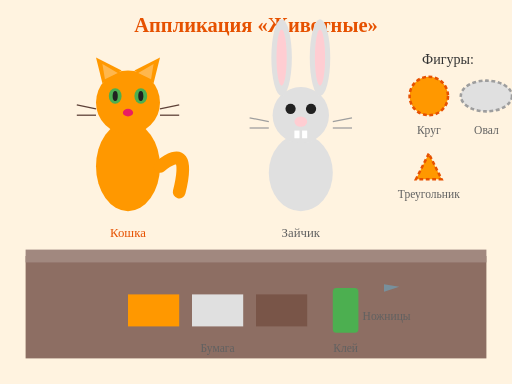
t = 0.00 s
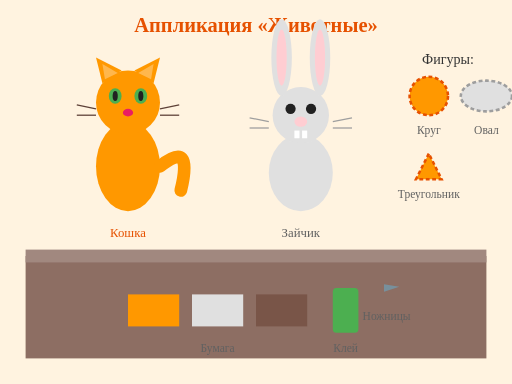
t = 0.13 s
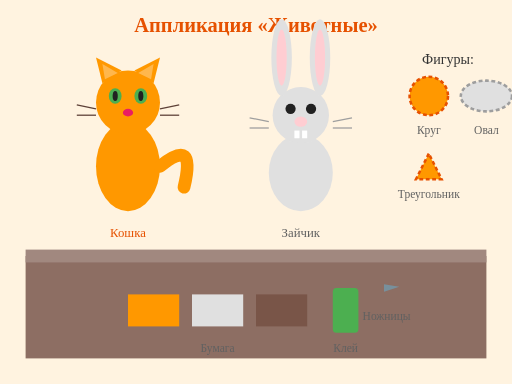
t = 0.38 s
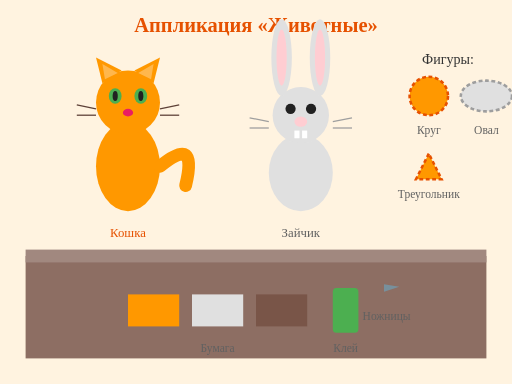
t = 0.50 s
t = 0.63 s: frame unchanged from t = 0.38 s, image omitted
t = 0.88 s: frame unchanged from t = 0.13 s, image omitted

The animated SVG that drew these frames (rendered in a browser with its animation timeline set to each time). Animation: 1 SMIL element (animate=1); one cycle of 1.00 s, repeats indefinitely.

<svg xmlns="http://www.w3.org/2000/svg" viewBox="0 0 400 300">
  <!-- Background -->
  <rect width="400" height="300" fill="#FFF3E0"/>
  
  <!-- Title -->
  <text x="200" y="25" text-anchor="middle" font-family="'Comic Sans MS', cursive" font-size="16" font-weight="bold" fill="#E65100">
    Аппликация «Животные»
  </text>
  
  <!-- Table -->
  <rect x="20" y="200" width="360" height="80" fill="#8D6E63"/>
  <rect x="20" y="195" width="360" height="10" fill="#A1887F"/>
  
  <!-- Cat made of shapes -->
  <g transform="translate(70, 50)">
    <!-- Body (oval) -->
    <ellipse cx="30" cy="80" rx="25" ry="35" fill="#FF9800"/>
    
    <!-- Head (circle) -->
    <circle cx="30" cy="30" r="25" fill="#FF9800"/>
    
    <!-- Ears (triangles) -->
    <polygon points="10,15 5,-5 25,5" fill="#FF9800"/>
    <polygon points="50,15 55,-5 35,5" fill="#FF9800"/>
    <polygon points="12,12 10,0 22,7" fill="#FFB74D"/>
    <polygon points="48,12 50,0 38,7" fill="#FFB74D"/>
    
    <!-- Eyes -->
    <ellipse cx="20" cy="25" rx="5" ry="6" fill="#4CAF50"/>
    <ellipse cx="40" cy="25" rx="5" ry="6" fill="#4CAF50"/>
    <ellipse cx="20" cy="25" rx="2" ry="4" fill="#212121"/>
    <ellipse cx="40" cy="25" rx="2" ry="4" fill="#212121"/>
    
    <!-- Nose -->
    <ellipse cx="30" cy="38" rx="4" ry="3" fill="#E91E63"/>
    
    <!-- Whiskers -->
    <g stroke="#5D4037" stroke-width="1">
      <line x1="5" y1="35" x2="-10" y2="32"/>
      <line x1="5" y1="40" x2="-10" y2="40"/>
      <line x1="55" y1="35" x2="70" y2="32"/>
      <line x1="55" y1="40" x2="70" y2="40"/>
    </g>
    
    <!-- Tail -->
    <path d="M55,80 Q80,60 70,100" stroke="#FF9800" stroke-width="10" fill="none" stroke-linecap="round">
      <animate attributeName="d" values="M55,80 Q80,60 70,100;M55,80 Q85,55 75,95;M55,80 Q80,60 70,100" dur="1s" repeatCount="indefinite"/>
    </path>
    
    <text x="30" y="135" text-anchor="middle" font-family="'Comic Sans MS', cursive" font-size="10" fill="#E65100">Кошка</text>
  </g>
  
  <!-- Bunny made of shapes -->
  <g transform="translate(200, 60)">
    <!-- Body (oval) -->
    <ellipse cx="35" cy="75" rx="25" ry="30" fill="#E0E0E0"/>
    
    <!-- Head (circle) -->
    <circle cx="35" cy="30" r="22" fill="#E0E0E0"/>
    
    <!-- Ears (long ovals) -->
    <ellipse cx="20" cy="-15" rx="8" ry="30" fill="#E0E0E0"/>
    <ellipse cx="50" cy="-15" rx="8" ry="30" fill="#E0E0E0"/>
    <ellipse cx="20" cy="-15" rx="4" ry="22" fill="#FFCDD2"/>
    <ellipse cx="50" cy="-15" rx="4" ry="22" fill="#FFCDD2"/>
    
    <!-- Eyes -->
    <circle cx="27" cy="25" r="4" fill="#212121"/>
    <circle cx="43" cy="25" r="4" fill="#212121"/>
    
    <!-- Nose -->
    <ellipse cx="35" cy="35" rx="5" ry="4" fill="#FFCDD2"/>
    
    <!-- Teeth -->
    <rect x="30" y="42" width="4" height="6" fill="white"/>
    <rect x="36" y="42" width="4" height="6" fill="white"/>
    
    <!-- Whiskers -->
    <g stroke="#9E9E9E" stroke-width="1">
      <line x1="10" y1="35" x2="-5" y2="32"/>
      <line x1="10" y1="40" x2="-5" y2="40"/>
      <line x1="60" y1="35" x2="75" y2="32"/>
      <line x1="60" y1="40" x2="75" y2="40"/>
    </g>
    
    <text x="35" y="125" text-anchor="middle" font-family="'Comic Sans MS', cursive" font-size="10" fill="#616161">Зайчик</text>
  </g>
  
  <!-- Shapes used -->
  <g transform="translate(310, 50)">
    <text x="40" y="0" text-anchor="middle" font-family="'Comic Sans MS', cursive" font-size="11" fill="#333">Фигуры:</text>
    
    <circle cx="25" cy="25" r="15" fill="#FF9800" stroke="#E65100" stroke-width="2" stroke-dasharray="3,2"/>
    <text x="25" y="55" text-anchor="middle" font-family="'Comic Sans MS', cursive" font-size="9" fill="#616161">Круг</text>
    
    <ellipse cx="70" cy="25" rx="20" ry="12" fill="#E0E0E0" stroke="#9E9E9E" stroke-width="2" stroke-dasharray="3,2"/>
    <text x="70" y="55" text-anchor="middle" font-family="'Comic Sans MS', cursive" font-size="9" fill="#616161">Овал</text>
    
    <polygon points="25,70 15,90 35,90" fill="#FF9800" stroke="#E65100" stroke-width="2" stroke-dasharray="3,2"/>
    <text x="25" y="105" text-anchor="middle" font-family="'Comic Sans MS', cursive" font-size="9" fill="#616161">Треугольник</text>
  </g>
  
  <!-- Tools -->
  <g transform="translate(100, 230)">
    <rect x="0" y="0" width="40" height="25" fill="#FF9800"/>
    <rect x="50" y="0" width="40" height="25" fill="#E0E0E0"/>
    <rect x="100" y="0" width="40" height="25" fill="#795548"/>
    <text x="70" y="45" text-anchor="middle" font-family="'Comic Sans MS', cursive" font-size="9" fill="#616161">Бумага</text>
  </g>
  
  <g transform="translate(260, 225)">
    <rect x="0" y="0" width="20" height="35" fill="#4CAF50" rx="3"/>
    <text x="10" y="50" text-anchor="middle" font-family="'Comic Sans MS', cursive" font-size="9" fill="#616161">Клей</text>
  </g>
  
  <g transform="translate(300, 225)">
    <ellipse cx="-8" cy="-5" r="5" fill="none" stroke="#FF5722" stroke-width="2"/>
    <ellipse cx="-8" cy="5" r="5" fill="none" stroke="#FF5722" stroke-width="2"/>
    <polygon points="0,-3 12,-1 0,3" fill="#78909C"/>
    <text x="2" y="25" text-anchor="middle" font-family="'Comic Sans MS', cursive" font-size="9" fill="#616161">Ножницы</text>
  </g>
</svg>
